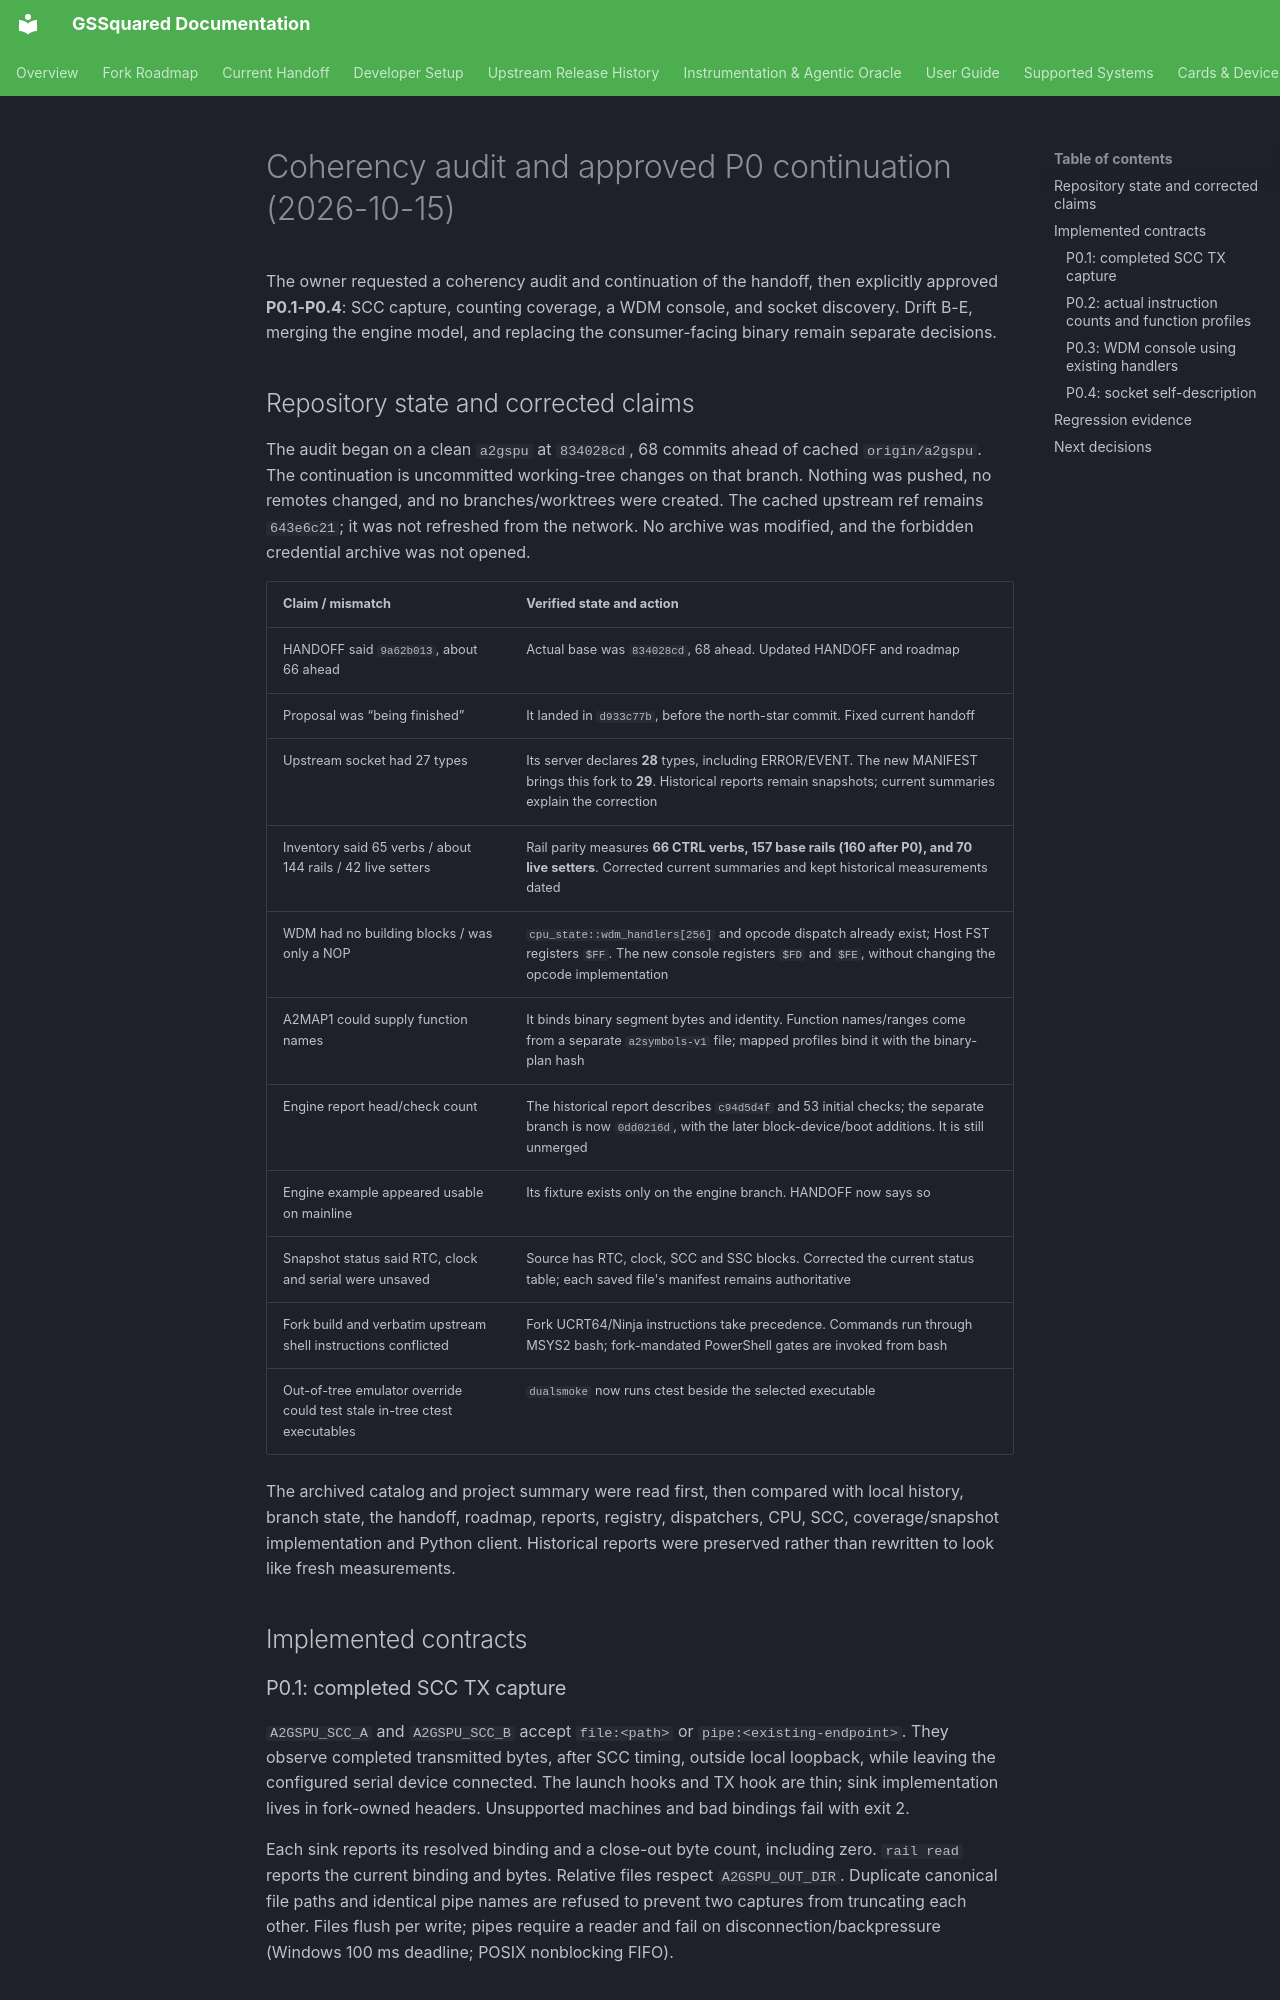

repository: BradHawthorne/gssquared · page: reports/gssquared-coherency-p0-20261015/index.html · generator: mkdocs

# Coherency audit and approved P0 continuation (2026-10-15)

The owner requested a coherency audit and continuation of the handoff, then
explicitly approved **P0.1-P0.4**: SCC capture, counting coverage, a WDM console,
and socket discovery. Drift B-E, merging the engine model, and replacing the
consumer-facing binary remain separate decisions.

## Repository state and corrected claims

The audit began on a clean `a2gspu` at `834028cd`, 68 commits ahead of cached
`origin/a2gspu`. The continuation is uncommitted working-tree changes on that
branch. Nothing was pushed, no remotes changed, and no branches/worktrees were
created. The cached upstream ref remains `643e6c21`; it was not refreshed from
the network. No archive was modified, and the forbidden credential archive was
not opened.

| Claim / mismatch | Verified state and action |
| --- | --- |
| HANDOFF said `9a62b013`, about 66 ahead | Actual base was `834028cd`, 68 ahead. Updated HANDOFF and roadmap |
| Proposal was “being finished” | It landed in `d933c77b`, before the north-star commit. Fixed current handoff |
| Upstream socket had 27 types | Its server declares **28** types, including ERROR/EVENT. The new MANIFEST brings this fork to **29**. Historical reports remain snapshots; current summaries explain the correction |
| Inventory said 65 verbs / about 144 rails / 42 live setters | Rail parity measures **66 CTRL verbs, 157 base rails (160 after P0), and 70 live setters**. Corrected current summaries and kept historical measurements dated |
| WDM had no building blocks / was only a NOP | `cpu_state::wdm_handlers[256]` and opcode dispatch already exist; Host FST registers `$FF`. The new console registers `$FD` and `$FE`, without changing the opcode implementation |
| A2MAP1 could supply function names | It binds binary segment bytes and identity. Function names/ranges come from a separate `a2symbols-v1` file; mapped profiles bind it with the binary-plan hash |
| Engine report head/check count | The historical report describes `c94d5d4f` and 53 initial checks; the separate branch is now `0dd0216d`, with the later block-device/boot additions. It is still unmerged |
| Engine example appeared usable on mainline | Its fixture exists only on the engine branch. HANDOFF now says so |
| Snapshot status said RTC, clock and serial were unsaved | Source has RTC, clock, SCC and SSC blocks. Corrected the current status table; each saved file's manifest remains authoritative |
| Fork build and verbatim upstream shell instructions conflicted | Fork UCRT64/Ninja instructions take precedence. Commands run through MSYS2 bash; fork-mandated PowerShell gates are invoked from bash |
| Out-of-tree emulator override could test stale in-tree ctest executables | `dualsmoke` now runs ctest beside the selected executable |

The archived catalog and project summary were read first, then compared with
local history, branch state, the handoff, roadmap, reports, registry, dispatchers,
CPU, SCC, coverage/snapshot implementation and Python client. Historical reports
were preserved rather than rewritten to look like fresh measurements.

## Implemented contracts

### P0.1: completed SCC TX capture

`A2GSPU_SCC_A` and `A2GSPU_SCC_B` accept `file:<path>` or
`pipe:<existing-endpoint>`. They observe completed transmitted bytes, after
SCC timing, outside local loopback, while leaving the configured serial device
connected. The launch hooks and TX hook are thin; sink implementation lives in
fork-owned headers. Unsupported machines and bad bindings fail with exit 2.

Each sink reports its resolved binding and a close-out byte count, including
zero. `rail read` reports the current binding and bytes. Relative files respect
`A2GSPU_OUT_DIR`. Duplicate canonical file paths and identical pipe names are refused to prevent two
captures from truncating each other. Files flush per write; pipes require a
reader and fail on disconnection/backpressure (Windows 100 ms deadline; POSIX
nonblocking FIFO).
